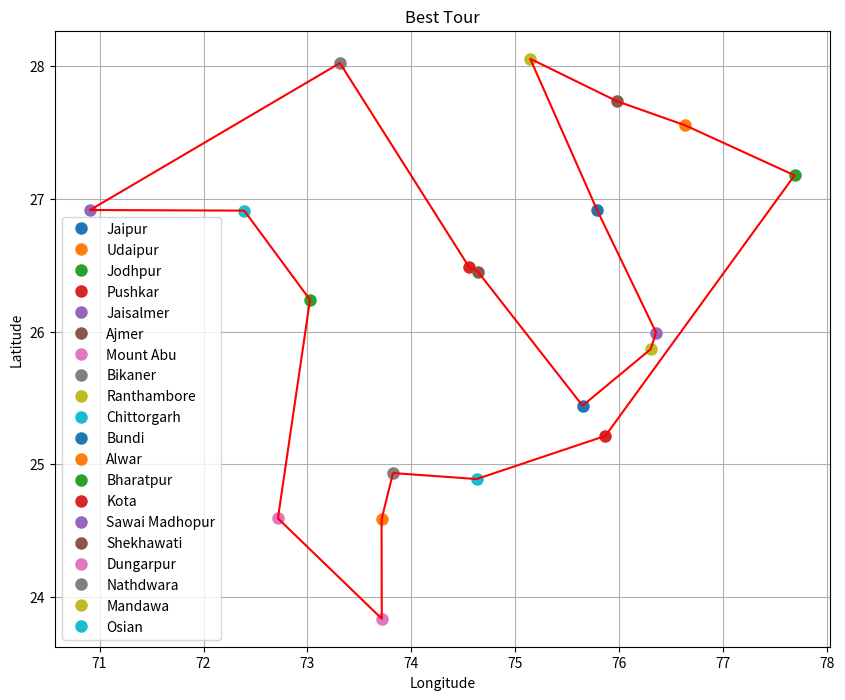

Write the Python code that produced this figure.
import random
import math
import matplotlib.pyplot as plt

# Define the tourist locations in Rajasthan
rajasthan_locations = {
    "Jaipur": (26.9124, 75.7873),
    "Udaipur": (24.5854, 73.7125),
    "Jodhpur": (26.2389, 73.0243),
    "Pushkar": (26.4897, 74.5511),
    "Jaisalmer": (26.9157, 70.9083),
    "Ajmer": (26.4499, 74.6399),
    "Mount Abu": (24.5925, 72.7156),
    "Bikaner": (28.0229, 73.3119),
    "Ranthambore": (25.8667, 76.3),
    "Chittorgarh": (24.8887, 74.6269),
    "Bundi": (25.4415, 75.6454),
    "Alwar": (27.5530, 76.6346),
    "Bharatpur": (27.1767, 77.6844),
    "Kota": (25.2138, 75.8648),
    "Sawai Madhopur": (25.9928, 76.3526),
    "Shekhawati": (27.7366, 75.9730),
    "Dungarpur": (23.8363, 73.7143),
    "Nathdwara": (24.9339, 73.8226),
    "Mandawa": (28.0556, 75.1419),
    "Osian": (26.9112, 72.3917)
}

# Calculate distance between two locations using Haversine formula


def distance(location1, location2):
    lat1, lon1 = location1
    lat2, lon2 = location2
    radius = 6371  # Radius of Earth in kilometers
    dlat = math.radians(lat2 - lat1)
    dlon = math.radians(lon2 - lon1)
    a = math.sin(dlat / 2) * math.sin(dlat / 2) + math.cos(math.radians(lat1)) * \
        math.cos(math.radians(lat2)) * math.sin(dlon / 2) * math.sin(dlon / 2)
    c = 2 * math.atan2(math.sqrt(a), math.sqrt(1 - a))
    d = radius * c
    return d

# Calculate total distance of a tour


def total_distance(tour):
    total = 0
    for i in range(len(tour)):
        total += distance(rajasthan_locations[tour[i]],
                          rajasthan_locations[tour[(i + 1) % len(tour)]])
    return total

# Simulated Annealing algorithm with distance tracking


def simulated_annealing_with_distances(locations, initial_temperature=1000, cooling_rate=0.99, num_iterations=100000):
    current_solution = list(locations.keys())
    random.shuffle(current_solution)
    current_cost = total_distance(current_solution)
    best_solution = current_solution[:]
    best_cost = current_cost

    temperature = initial_temperature
    distances = []

    for _ in range(num_iterations):
        # Generate a new solution by swapping two random locations
        new_solution = current_solution[:]
        i, j = random.sample(range(len(new_solution)), 2)
        new_solution[i], new_solution[j] = new_solution[j], new_solution[i]

        # Calculate the cost of the new solution
        new_cost = total_distance(new_solution)

        # If the new solution is better or accepted by probability, update current solution
        if new_cost < current_cost or random.random() < math.exp((current_cost - new_cost) / temperature):
            current_solution = new_solution[:]
            current_cost = new_cost

            # If the new solution is the best so far, update best solution
            if new_cost < best_cost:
                best_solution = new_solution[:]
                best_cost = new_cost

        # Add current distance to array
        distances.append(current_cost)

        # Cooling schedule
        temperature *= cooling_rate

    # Ensure the tour forms a cycle
    best_solution.append(best_solution[0])

    return best_solution, best_cost, distances


# Run simulated annealing to find an optimized tour with distances
best_tour, best_cost, distances = simulated_annealing_with_distances(
    rajasthan_locations)

# Extract intermediary distances for the final route
intermediary_distances = []
for i in range(len(best_tour) - 1):
    city1 = best_tour[i]
    city2 = best_tour[i + 1]
    intermediary_distances.append(
        distance(rajasthan_locations[city1], rajasthan_locations[city2]))

# Print the results
print("Best tour:", best_tour)
print("Best cost:", best_cost, "km")
print("Intermediary distances:", intermediary_distances)

# Visualization
plt.figure(figsize=(10, 8))
for city, (lat, lon) in rajasthan_locations.items():
    plt.plot(lon, lat, 'o', markersize=8, label=city)
plt.plot([rajasthan_locations[best_tour[i]][1] for i in range(len(best_tour))],
         [rajasthan_locations[best_tour[i]][0] for i in range(len(best_tour))],
         'r-')
plt.title('Best Tour')
plt.xlabel('Longitude')
plt.ylabel('Latitude')
plt.legend()
plt.grid(True)
plt.show()
